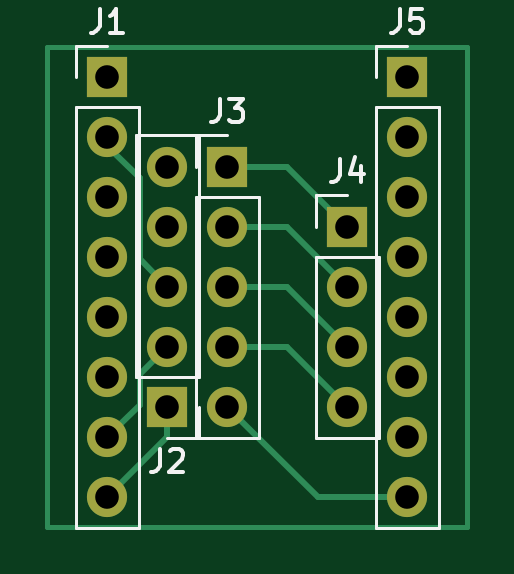
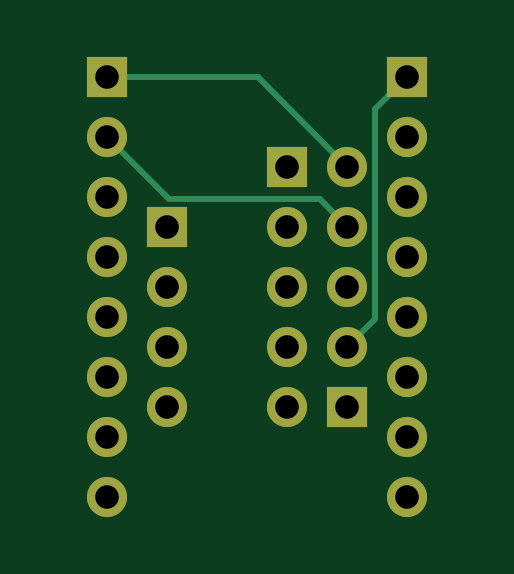
Circuit board: 11 layer files. Board 17.8 x 20.3 mm.
- bottom_copper: adapter-B_Cu.gbl (1925 bytes)
- bottom_mask: adapter-B_Mask.gbs (1355 bytes)
- paste: adapter-B_Paste.gbp (490 bytes)
- bottom_silk: adapter-B_Silkscreen.gbo (1358 bytes)
- outline: adapter-Edge_Cuts.gm1 (457 bytes)
- top_copper: adapter-F_Cu.gtl (2760 bytes)
- top_mask: adapter-F_Mask.gts (1355 bytes)
- paste: adapter-F_Paste.gtp (490 bytes)
- top_silk: adapter-F_Silkscreen.gto (5017 bytes)
- drill: adapter-NPTH.drl (276 bytes)
- drill: adapter-PTH.drl (795 bytes)

=== bottom_copper: adapter-B_Cu.gbl ===
G04 #@! TF.GenerationSoftware,KiCad,Pcbnew,(6.0.2)*
G04 #@! TF.CreationDate,2025-01-10T20:47:15+01:00*
G04 #@! TF.ProjectId,adapter,61646170-7465-4722-9e6b-696361645f70,rev?*
G04 #@! TF.SameCoordinates,Original*
G04 #@! TF.FileFunction,Copper,L2,Bot*
G04 #@! TF.FilePolarity,Positive*
%FSLAX46Y46*%
G04 Gerber Fmt 4.6, Leading zero omitted, Abs format (unit mm)*
G04 Created by KiCad (PCBNEW (6.0.2)) date 2025-01-10 20:47:15*
%MOMM*%
%LPD*%
G01*
G04 APERTURE LIST*
G04 #@! TA.AperFunction,ComponentPad*
%ADD10R,1.700000X1.700000*%
G04 #@! TD*
G04 #@! TA.AperFunction,ComponentPad*
%ADD11O,1.700000X1.700000*%
G04 #@! TD*
G04 #@! TA.AperFunction,Conductor*
%ADD12C,0.250000*%
G04 #@! TD*
G04 APERTURE END LIST*
D10*
X139700000Y-99060000D03*
D11*
X139700000Y-96520000D03*
X139700000Y-93980000D03*
X139700000Y-91440000D03*
X139700000Y-88900000D03*
D10*
X137160000Y-85105000D03*
D11*
X137160000Y-87645000D03*
X137160000Y-90185000D03*
X137160000Y-92725000D03*
X137160000Y-95265000D03*
X137160000Y-97805000D03*
X137160000Y-100345000D03*
X137160000Y-102885000D03*
D10*
X147320000Y-91440000D03*
D11*
X147320000Y-93980000D03*
X147320000Y-96520000D03*
X147320000Y-99060000D03*
D10*
X149860000Y-85105000D03*
D11*
X149860000Y-87645000D03*
X149860000Y-90185000D03*
X149860000Y-92725000D03*
X149860000Y-95265000D03*
X149860000Y-97805000D03*
X149860000Y-100345000D03*
X149860000Y-102885000D03*
D10*
X142240000Y-88900000D03*
D11*
X142240000Y-91440000D03*
X142240000Y-93980000D03*
X142240000Y-96520000D03*
X142240000Y-99060000D03*
D12*
X138525489Y-86470489D02*
X138525489Y-95345489D01*
X138525489Y-95345489D02*
X139700000Y-96520000D01*
X137160000Y-85105000D02*
X138525489Y-86470489D01*
X147239511Y-90265489D02*
X140874511Y-90265489D01*
X149860000Y-87645000D02*
X147239511Y-90265489D01*
X140874511Y-90265489D02*
X139700000Y-91440000D01*
X149860000Y-85105000D02*
X143495000Y-85105000D01*
X143495000Y-85105000D02*
X139700000Y-88900000D01*
M02*

=== bottom_mask: adapter-B_Mask.gbs ===
G04 #@! TF.GenerationSoftware,KiCad,Pcbnew,(6.0.2)*
G04 #@! TF.CreationDate,2025-01-10T20:47:15+01:00*
G04 #@! TF.ProjectId,adapter,61646170-7465-4722-9e6b-696361645f70,rev?*
G04 #@! TF.SameCoordinates,Original*
G04 #@! TF.FileFunction,Soldermask,Bot*
G04 #@! TF.FilePolarity,Negative*
%FSLAX46Y46*%
G04 Gerber Fmt 4.6, Leading zero omitted, Abs format (unit mm)*
G04 Created by KiCad (PCBNEW (6.0.2)) date 2025-01-10 20:47:15*
%MOMM*%
%LPD*%
G01*
G04 APERTURE LIST*
%ADD10R,1.700000X1.700000*%
%ADD11O,1.700000X1.700000*%
G04 APERTURE END LIST*
D10*
X139700000Y-99060000D03*
D11*
X139700000Y-96520000D03*
X139700000Y-93980000D03*
X139700000Y-91440000D03*
X139700000Y-88900000D03*
D10*
X137160000Y-85105000D03*
D11*
X137160000Y-87645000D03*
X137160000Y-90185000D03*
X137160000Y-92725000D03*
X137160000Y-95265000D03*
X137160000Y-97805000D03*
X137160000Y-100345000D03*
X137160000Y-102885000D03*
D10*
X147320000Y-91440000D03*
D11*
X147320000Y-93980000D03*
X147320000Y-96520000D03*
X147320000Y-99060000D03*
D10*
X149860000Y-85105000D03*
D11*
X149860000Y-87645000D03*
X149860000Y-90185000D03*
X149860000Y-92725000D03*
X149860000Y-95265000D03*
X149860000Y-97805000D03*
X149860000Y-100345000D03*
X149860000Y-102885000D03*
D10*
X142240000Y-88900000D03*
D11*
X142240000Y-91440000D03*
X142240000Y-93980000D03*
X142240000Y-96520000D03*
X142240000Y-99060000D03*
M02*

=== paste: adapter-B_Paste.gbp ===
G04 #@! TF.GenerationSoftware,KiCad,Pcbnew,(6.0.2)*
G04 #@! TF.CreationDate,2025-01-10T20:47:15+01:00*
G04 #@! TF.ProjectId,adapter,61646170-7465-4722-9e6b-696361645f70,rev?*
G04 #@! TF.SameCoordinates,Original*
G04 #@! TF.FileFunction,Paste,Bot*
G04 #@! TF.FilePolarity,Positive*
%FSLAX46Y46*%
G04 Gerber Fmt 4.6, Leading zero omitted, Abs format (unit mm)*
G04 Created by KiCad (PCBNEW (6.0.2)) date 2025-01-10 20:47:15*
%MOMM*%
%LPD*%
G01*
G04 APERTURE LIST*
G04 APERTURE END LIST*
M02*

=== bottom_silk: adapter-B_Silkscreen.gbo ===
G04 #@! TF.GenerationSoftware,KiCad,Pcbnew,(6.0.2)*
G04 #@! TF.CreationDate,2025-01-10T20:47:15+01:00*
G04 #@! TF.ProjectId,adapter,61646170-7465-4722-9e6b-696361645f70,rev?*
G04 #@! TF.SameCoordinates,Original*
G04 #@! TF.FileFunction,Legend,Bot*
G04 #@! TF.FilePolarity,Positive*
%FSLAX46Y46*%
G04 Gerber Fmt 4.6, Leading zero omitted, Abs format (unit mm)*
G04 Created by KiCad (PCBNEW (6.0.2)) date 2025-01-10 20:47:15*
%MOMM*%
%LPD*%
G01*
G04 APERTURE LIST*
%ADD10R,1.700000X1.700000*%
%ADD11O,1.700000X1.700000*%
G04 APERTURE END LIST*
%LPC*%
D10*
X139700000Y-99060000D03*
D11*
X139700000Y-96520000D03*
X139700000Y-93980000D03*
X139700000Y-91440000D03*
X139700000Y-88900000D03*
D10*
X137160000Y-85105000D03*
D11*
X137160000Y-87645000D03*
X137160000Y-90185000D03*
X137160000Y-92725000D03*
X137160000Y-95265000D03*
X137160000Y-97805000D03*
X137160000Y-100345000D03*
X137160000Y-102885000D03*
D10*
X147320000Y-91440000D03*
D11*
X147320000Y-93980000D03*
X147320000Y-96520000D03*
X147320000Y-99060000D03*
D10*
X149860000Y-85105000D03*
D11*
X149860000Y-87645000D03*
X149860000Y-90185000D03*
X149860000Y-92725000D03*
X149860000Y-95265000D03*
X149860000Y-97805000D03*
X149860000Y-100345000D03*
X149860000Y-102885000D03*
D10*
X142240000Y-88900000D03*
D11*
X142240000Y-91440000D03*
X142240000Y-93980000D03*
X142240000Y-96520000D03*
X142240000Y-99060000D03*
M02*

=== outline: adapter-Edge_Cuts.gm1 ===
G04 #@! TF.GenerationSoftware,KiCad,Pcbnew,(6.0.2)*
G04 #@! TF.CreationDate,2025-01-10T20:47:15+01:00*
G04 #@! TF.ProjectId,adapter,61646170-7465-4722-9e6b-696361645f70,rev?*
G04 #@! TF.SameCoordinates,Original*
G04 #@! TF.FileFunction,Profile,NP*
%FSLAX46Y46*%
G04 Gerber Fmt 4.6, Leading zero omitted, Abs format (unit mm)*
G04 Created by KiCad (PCBNEW (6.0.2)) date 2025-01-10 20:47:15*
%MOMM*%
%LPD*%
G01*
G04 APERTURE LIST*
G04 APERTURE END LIST*
M02*

=== top_copper: adapter-F_Cu.gtl ===
G04 #@! TF.GenerationSoftware,KiCad,Pcbnew,(6.0.2)*
G04 #@! TF.CreationDate,2025-01-10T20:47:15+01:00*
G04 #@! TF.ProjectId,adapter,61646170-7465-4722-9e6b-696361645f70,rev?*
G04 #@! TF.SameCoordinates,Original*
G04 #@! TF.FileFunction,Copper,L1,Top*
G04 #@! TF.FilePolarity,Positive*
%FSLAX46Y46*%
G04 Gerber Fmt 4.6, Leading zero omitted, Abs format (unit mm)*
G04 Created by KiCad (PCBNEW (6.0.2)) date 2025-01-10 20:47:15*
%MOMM*%
%LPD*%
G01*
G04 APERTURE LIST*
G04 #@! TA.AperFunction,NonConductor*
%ADD10C,0.200000*%
G04 #@! TD*
G04 #@! TA.AperFunction,ComponentPad*
%ADD11R,1.700000X1.700000*%
G04 #@! TD*
G04 #@! TA.AperFunction,ComponentPad*
%ADD12O,1.700000X1.700000*%
G04 #@! TD*
G04 #@! TA.AperFunction,Conductor*
%ADD13C,0.250000*%
G04 #@! TD*
G04 APERTURE END LIST*
D10*
X152400000Y-83820000D02*
X134620000Y-83820000D01*
X152400000Y-104140000D02*
X152400000Y-83820000D01*
X134620000Y-104140000D02*
X152400000Y-104140000D01*
X134620000Y-83820000D02*
X134620000Y-104140000D01*
D11*
X139700000Y-99060000D03*
D12*
X139700000Y-96520000D03*
X139700000Y-93980000D03*
X139700000Y-91440000D03*
X139700000Y-88900000D03*
D11*
X137160000Y-85105000D03*
D12*
X137160000Y-87645000D03*
X137160000Y-90185000D03*
X137160000Y-92725000D03*
X137160000Y-95265000D03*
X137160000Y-97805000D03*
X137160000Y-100345000D03*
X137160000Y-102885000D03*
D11*
X147320000Y-91440000D03*
D12*
X147320000Y-93980000D03*
X147320000Y-96520000D03*
X147320000Y-99060000D03*
D11*
X149860000Y-85105000D03*
D12*
X149860000Y-87645000D03*
X149860000Y-90185000D03*
X149860000Y-92725000D03*
X149860000Y-95265000D03*
X149860000Y-97805000D03*
X149860000Y-100345000D03*
X149860000Y-102885000D03*
D11*
X142240000Y-88900000D03*
D12*
X142240000Y-91440000D03*
X142240000Y-93980000D03*
X142240000Y-96520000D03*
X142240000Y-99060000D03*
D13*
X137160000Y-100345000D02*
X138525489Y-98979511D01*
X138525489Y-97694511D02*
X139700000Y-96520000D01*
X138525489Y-98979511D02*
X138525489Y-97694511D01*
X138525489Y-89386499D02*
X138525489Y-92805489D01*
X138525489Y-92805489D02*
X139700000Y-93980000D01*
X137160000Y-88021010D02*
X138525489Y-89386499D01*
X137160000Y-87645000D02*
X137160000Y-88021010D01*
X139700000Y-100345000D02*
X139700000Y-99060000D01*
X137160000Y-102885000D02*
X139700000Y-100345000D01*
X147320000Y-91440000D02*
X144780000Y-88900000D01*
X144780000Y-88900000D02*
X142240000Y-88900000D01*
X144780000Y-91440000D02*
X142240000Y-91440000D01*
X147320000Y-93980000D02*
X144780000Y-91440000D01*
X147320000Y-96520000D02*
X144780000Y-93980000D01*
X144780000Y-93980000D02*
X142240000Y-93980000D01*
X144780000Y-96520000D02*
X142240000Y-96520000D01*
X147320000Y-99060000D02*
X144780000Y-96520000D01*
X146065000Y-102885000D02*
X142240000Y-99060000D01*
X149860000Y-102885000D02*
X146065000Y-102885000D01*
M02*

=== top_mask: adapter-F_Mask.gts ===
G04 #@! TF.GenerationSoftware,KiCad,Pcbnew,(6.0.2)*
G04 #@! TF.CreationDate,2025-01-10T20:47:15+01:00*
G04 #@! TF.ProjectId,adapter,61646170-7465-4722-9e6b-696361645f70,rev?*
G04 #@! TF.SameCoordinates,Original*
G04 #@! TF.FileFunction,Soldermask,Top*
G04 #@! TF.FilePolarity,Negative*
%FSLAX46Y46*%
G04 Gerber Fmt 4.6, Leading zero omitted, Abs format (unit mm)*
G04 Created by KiCad (PCBNEW (6.0.2)) date 2025-01-10 20:47:15*
%MOMM*%
%LPD*%
G01*
G04 APERTURE LIST*
%ADD10R,1.700000X1.700000*%
%ADD11O,1.700000X1.700000*%
G04 APERTURE END LIST*
D10*
X139700000Y-99060000D03*
D11*
X139700000Y-96520000D03*
X139700000Y-93980000D03*
X139700000Y-91440000D03*
X139700000Y-88900000D03*
D10*
X137160000Y-85105000D03*
D11*
X137160000Y-87645000D03*
X137160000Y-90185000D03*
X137160000Y-92725000D03*
X137160000Y-95265000D03*
X137160000Y-97805000D03*
X137160000Y-100345000D03*
X137160000Y-102885000D03*
D10*
X147320000Y-91440000D03*
D11*
X147320000Y-93980000D03*
X147320000Y-96520000D03*
X147320000Y-99060000D03*
D10*
X149860000Y-85105000D03*
D11*
X149860000Y-87645000D03*
X149860000Y-90185000D03*
X149860000Y-92725000D03*
X149860000Y-95265000D03*
X149860000Y-97805000D03*
X149860000Y-100345000D03*
X149860000Y-102885000D03*
D10*
X142240000Y-88900000D03*
D11*
X142240000Y-91440000D03*
X142240000Y-93980000D03*
X142240000Y-96520000D03*
X142240000Y-99060000D03*
M02*

=== paste: adapter-F_Paste.gtp ===
G04 #@! TF.GenerationSoftware,KiCad,Pcbnew,(6.0.2)*
G04 #@! TF.CreationDate,2025-01-10T20:47:15+01:00*
G04 #@! TF.ProjectId,adapter,61646170-7465-4722-9e6b-696361645f70,rev?*
G04 #@! TF.SameCoordinates,Original*
G04 #@! TF.FileFunction,Paste,Top*
G04 #@! TF.FilePolarity,Positive*
%FSLAX46Y46*%
G04 Gerber Fmt 4.6, Leading zero omitted, Abs format (unit mm)*
G04 Created by KiCad (PCBNEW (6.0.2)) date 2025-01-10 20:47:15*
%MOMM*%
%LPD*%
G01*
G04 APERTURE LIST*
G04 APERTURE END LIST*
M02*

=== top_silk: adapter-F_Silkscreen.gto ===
G04 #@! TF.GenerationSoftware,KiCad,Pcbnew,(6.0.2)*
G04 #@! TF.CreationDate,2025-01-10T20:47:15+01:00*
G04 #@! TF.ProjectId,adapter,61646170-7465-4722-9e6b-696361645f70,rev?*
G04 #@! TF.SameCoordinates,Original*
G04 #@! TF.FileFunction,Legend,Top*
G04 #@! TF.FilePolarity,Positive*
%FSLAX46Y46*%
G04 Gerber Fmt 4.6, Leading zero omitted, Abs format (unit mm)*
G04 Created by KiCad (PCBNEW (6.0.2)) date 2025-01-10 20:47:15*
%MOMM*%
%LPD*%
G01*
G04 APERTURE LIST*
%ADD10C,0.150000*%
%ADD11C,0.120000*%
%ADD12R,1.700000X1.700000*%
%ADD13O,1.700000X1.700000*%
G04 APERTURE END LIST*
D10*
X139366666Y-100842380D02*
X139366666Y-101556666D01*
X139319047Y-101699523D01*
X139223809Y-101794761D01*
X139080952Y-101842380D01*
X138985714Y-101842380D01*
X139795238Y-100937619D02*
X139842857Y-100890000D01*
X139938095Y-100842380D01*
X140176190Y-100842380D01*
X140271428Y-100890000D01*
X140319047Y-100937619D01*
X140366666Y-101032857D01*
X140366666Y-101128095D01*
X140319047Y-101270952D01*
X139747619Y-101842380D01*
X140366666Y-101842380D01*
X136826666Y-82227380D02*
X136826666Y-82941666D01*
X136779047Y-83084523D01*
X136683809Y-83179761D01*
X136540952Y-83227380D01*
X136445714Y-83227380D01*
X137826666Y-83227380D02*
X137255238Y-83227380D01*
X137540952Y-83227380D02*
X137540952Y-82227380D01*
X137445714Y-82370238D01*
X137350476Y-82465476D01*
X137255238Y-82513095D01*
X146986666Y-88562380D02*
X146986666Y-89276666D01*
X146939047Y-89419523D01*
X146843809Y-89514761D01*
X146700952Y-89562380D01*
X146605714Y-89562380D01*
X147891428Y-88895714D02*
X147891428Y-89562380D01*
X147653333Y-88514761D02*
X147415238Y-89229047D01*
X148034285Y-89229047D01*
X149526666Y-82227380D02*
X149526666Y-82941666D01*
X149479047Y-83084523D01*
X149383809Y-83179761D01*
X149240952Y-83227380D01*
X149145714Y-83227380D01*
X150479047Y-82227380D02*
X150002857Y-82227380D01*
X149955238Y-82703571D01*
X150002857Y-82655952D01*
X150098095Y-82608333D01*
X150336190Y-82608333D01*
X150431428Y-82655952D01*
X150479047Y-82703571D01*
X150526666Y-82798809D01*
X150526666Y-83036904D01*
X150479047Y-83132142D01*
X150431428Y-83179761D01*
X150336190Y-83227380D01*
X150098095Y-83227380D01*
X150002857Y-83179761D01*
X149955238Y-83132142D01*
X141906666Y-86022380D02*
X141906666Y-86736666D01*
X141859047Y-86879523D01*
X141763809Y-86974761D01*
X141620952Y-87022380D01*
X141525714Y-87022380D01*
X142287619Y-86022380D02*
X142906666Y-86022380D01*
X142573333Y-86403333D01*
X142716190Y-86403333D01*
X142811428Y-86450952D01*
X142859047Y-86498571D01*
X142906666Y-86593809D01*
X142906666Y-86831904D01*
X142859047Y-86927142D01*
X142811428Y-86974761D01*
X142716190Y-87022380D01*
X142430476Y-87022380D01*
X142335238Y-86974761D01*
X142287619Y-86927142D01*
D11*
X141030000Y-97790000D02*
X141030000Y-87570000D01*
X141030000Y-97790000D02*
X138370000Y-97790000D01*
X141030000Y-87570000D02*
X138370000Y-87570000D01*
X141030000Y-99060000D02*
X141030000Y-100390000D01*
X141030000Y-100390000D02*
X139700000Y-100390000D01*
X138370000Y-97790000D02*
X138370000Y-87570000D01*
X135830000Y-85105000D02*
X135830000Y-83775000D01*
X135830000Y-86375000D02*
X138490000Y-86375000D01*
X138490000Y-86375000D02*
X138490000Y-104215000D01*
X135830000Y-83775000D02*
X137160000Y-83775000D01*
X135830000Y-86375000D02*
X135830000Y-104215000D01*
X135830000Y-104215000D02*
X138490000Y-104215000D01*
X145990000Y-100390000D02*
X148650000Y-100390000D01*
X145990000Y-92710000D02*
X145990000Y-100390000D01*
X148650000Y-92710000D02*
X148650000Y-100390000D01*
X145990000Y-90110000D02*
X147320000Y-90110000D01*
X145990000Y-91440000D02*
X145990000Y-90110000D01*
X145990000Y-92710000D02*
X148650000Y-92710000D01*
X148530000Y-83775000D02*
X149860000Y-83775000D01*
X151190000Y-86375000D02*
X151190000Y-104215000D01*
X148530000Y-86375000D02*
X148530000Y-104215000D01*
X148530000Y-85105000D02*
X148530000Y-83775000D01*
X148530000Y-104215000D02*
X151190000Y-104215000D01*
X148530000Y-86375000D02*
X151190000Y-86375000D01*
X140910000Y-90170000D02*
X143570000Y-90170000D01*
X140910000Y-100390000D02*
X143570000Y-100390000D01*
X140910000Y-87570000D02*
X142240000Y-87570000D01*
X140910000Y-90170000D02*
X140910000Y-100390000D01*
X140910000Y-88900000D02*
X140910000Y-87570000D01*
X143570000Y-90170000D02*
X143570000Y-100390000D01*
%LPC*%
D12*
X139700000Y-99060000D03*
D13*
X139700000Y-96520000D03*
X139700000Y-93980000D03*
X139700000Y-91440000D03*
X139700000Y-88900000D03*
D12*
X137160000Y-85105000D03*
D13*
X137160000Y-87645000D03*
X137160000Y-90185000D03*
X137160000Y-92725000D03*
X137160000Y-95265000D03*
X137160000Y-97805000D03*
X137160000Y-100345000D03*
X137160000Y-102885000D03*
D12*
X147320000Y-91440000D03*
D13*
X147320000Y-93980000D03*
X147320000Y-96520000D03*
X147320000Y-99060000D03*
D12*
X149860000Y-85105000D03*
D13*
X149860000Y-87645000D03*
X149860000Y-90185000D03*
X149860000Y-92725000D03*
X149860000Y-95265000D03*
X149860000Y-97805000D03*
X149860000Y-100345000D03*
X149860000Y-102885000D03*
D12*
X142240000Y-88900000D03*
D13*
X142240000Y-91440000D03*
X142240000Y-93980000D03*
X142240000Y-96520000D03*
X142240000Y-99060000D03*
M02*

=== drill: adapter-NPTH.drl ===
M48
; DRILL file {KiCad (6.0.2)} date Fri Jan 10 20:47:53 2025
; FORMAT={-:-/ absolute / metric / decimal}
; #@! TF.CreationDate,2025-01-10T20:47:53+01:00
; #@! TF.GenerationSoftware,Kicad,Pcbnew,(6.0.2)
; #@! TF.FileFunction,NonPlated,1,2,NPTH
FMAT,2
METRIC
%
G90
G05
T0
M30

=== drill: adapter-PTH.drl ===
M48
; DRILL file {KiCad (6.0.2)} date Fri Jan 10 20:47:53 2025
; FORMAT={-:-/ absolute / metric / decimal}
; #@! TF.CreationDate,2025-01-10T20:47:53+01:00
; #@! TF.GenerationSoftware,Kicad,Pcbnew,(6.0.2)
; #@! TF.FileFunction,Plated,1,2,PTH
FMAT,2
METRIC
; #@! TA.AperFunction,Plated,PTH,ComponentDrill
T1C1.000
%
G90
G05
T1
X137.16Y-85.105
X137.16Y-87.645
X137.16Y-90.185
X137.16Y-92.725
X137.16Y-95.265
X137.16Y-97.805
X137.16Y-100.345
X137.16Y-102.885
X139.7Y-88.9
X139.7Y-91.44
X139.7Y-93.98
X139.7Y-96.52
X139.7Y-99.06
X142.24Y-88.9
X142.24Y-91.44
X142.24Y-93.98
X142.24Y-96.52
X142.24Y-99.06
X147.32Y-91.44
X147.32Y-93.98
X147.32Y-96.52
X147.32Y-99.06
X149.86Y-85.105
X149.86Y-87.645
X149.86Y-90.185
X149.86Y-92.725
X149.86Y-95.265
X149.86Y-97.805
X149.86Y-100.345
X149.86Y-102.885
T0
M30

